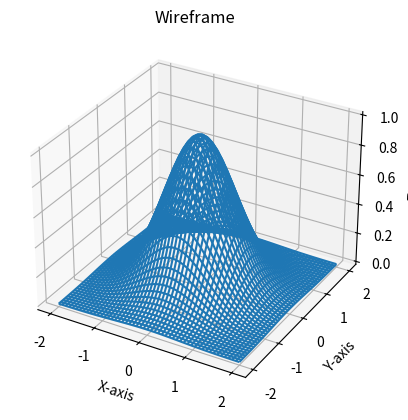

Write Python code to recreate this figure.
from matplotlib.pyplot import *
from numpy import *
def f(x,y):
    return exp(-x**2-y**2)
ax=axes(projection='3d')
x=linspace(-2,2,500)
y=linspace(-2,2,500)
X,Y=meshgrid(x,y)
Z=f(X,Y)
ax.plot_wireframe(X,Y,Z)
ax.set_xlabel("X-axis")
ax.set_ylabel("Y-axis")
ax.set_zlabel("Z-axis")
ax.set_title('Wireframe')
show()



